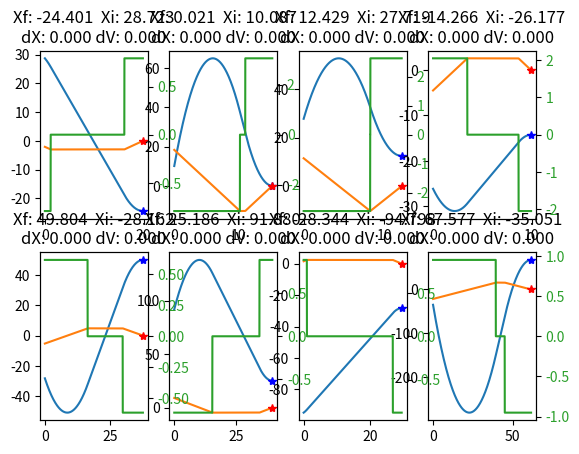

This figure's Python source:
import numpy as np
import math
import matplotlib.pyplot as plt
import random

# Symbol                        Description
# Ta, Tv and Td                 Duration of the stages of the AL profile
# q0f , v0f and a0f             Initial conditions of the jerk-limited trajectory
# q0 and v0                     Adapted initial conditions for the AL profile
# qe                            Position set-point
# s                             Direction (sign) of the trajectory
# vmax, amax, dmax and jmax     Kinematic bounds
# vr, ar and dr                 Reached values of velocity and acceleration
# Tj , Tja, Tjv and Tjd         Length of the constant jerk stages (FIR filter time)

def FIR_trapPlan(Xf, Xi, Vi, Vmax, Amax, Dmax):

    dX_stop = Vi**2 / (2*Dmax) # Minimum stopping distance
    dX = Xf - Xi    # Distance to travel

    s = np.sign(dX)   # Sign of travel direction

    Ar = s*Amax     # Maximum Acceleration (signed)
    Dr = -s*Dmax    # Maximum Deceleration (signed)
    Vr = s*Vmax     # Maximum Velocity (signed)

    if abs(dX) <= dX_stop:  # Check for an overshoot condition (decelerate only)
        Ta = 0
        Tv = 0
        Vr = Vi
        Dr = -np.sign(Vi)*Dmax
        Td = abs(Vi) / Dmax

        print("Overshoot Move:")
        print("dX: {:.3f}\tdx_Stop: {:.3f}".format(dX, dX_stop))
        print("Xf: {:.3f}\tXi: {:.3f}\tVi: {:.3f}\tVmax: {:.3f}\tAmax: {:.3f}\t".format(Xf, Xi, Vi, Vmax, Amax))
        print("Ta: {:.3f}\tTv: {:.3f}\tTd: {:.3f}".format(Ta, Tv, Td))
        print("Ar: {:.3f}\tDr: {:.3f}\tVr: {:.3f}".format(Ar, Dr, Vr))
        print()        

    else:
    # Correct initial acceleration direction if needed
        if s*Vi > s*Vr:
            Ar = -s*Amax

        Ta = (Vr - Vi)/Ar   # Acceleration Time
        Td = -Vr/Dr   # Deceleration Time

        ## Peak velocity handling
        dXmin = Ta*(Vr + Vi)/2.0 + Td*(Vr)/2.0

        ## Short move handling
        if abs(dX) < abs(dXmin):
            print("Short Move:")
            print("dX: {:.3f}\tdXmin: {:.3f}".format(dX, dXmin))
            print("Xf: {:.3f}\tXi: {:.3f}\tVi: {:.3f}\tVmax: {:.3f}\tAmax: {:.3f}\t".format(Xf, Xi, Vi, Vmax, Amax))
            print("Ta: {:.3f}\tTd: {:.3f}\tVr: {:.3f}".format(Ta, Td, Vr))
            print()

            Vr = s*math.sqrt((-(Vi**2/Ar)-2*dX)/(1/Dr-1/Ar))
            Ta = max(0, (Vr - Vi)/Ar)
            Tv = 0
            Td = max(0, -Vr/Dr)
        else:
            Tv = (dX - dXmin)/Vr    # non-short move, coast time at constant v

    ## We've computed Ta, Tv, Td, and Vr.  Time to produce a trajectory
    # Create the time series and preallocate the position, velocity, and acceleration arrays
    t_traj = np.linspace(0, Ta+Tv+Td, 10000)
    y = [None]*len(t_traj)
    yd = [None]*len(t_traj)
    ydd = [None]*len(t_traj)

    # We only know acceleration (Ar and Dr), so we integrate to create
    # the velocity and position curves
    y_Accel = (Ar*Ta*Ta) / 2 + (Vi * Ta) + Xi
    Tav = Ta + Tv

    for i in range(len(t_traj)):
        t = t_traj[i]
        if(t < 0): # Initial conditions
            y[i] = Xi
            yd[i] = Vi
            ydd[i] = Ar
        elif(t < Ta):  # Acceleration
            y[i] = (Ar * (t*t)/2) + (Vi * t) + Xi
            yd[i] = (Ar * t) + Vi
            ydd[i] = Ar
        elif(t < Ta+Tv):   # Coasting
            y[i] = y_Accel + (Vr * (t - Ta))
            yd[i] = Vr
            ydd[i] = 0
        elif(t <= Ta+Tv+Td): # Deceleration
            y[i] = y_Accel + (Vr * (t - Ta)) + Dr*((t - Tav)*(t - Tav))/2
            yd[i] = Vr + Dr*(t - Tav)
            ydd[i] = Dr

    return (y, yd, ydd, t_traj)


numRows = 2
numCols = 4
fig, axes = plt.subplots(numRows, numCols)
random.seed()
for x in range(numRows*numCols):

    Vmax = random.uniform(0.1, 20)
    Amax = random.uniform(0.1, 4)
    Dmax = Amax

    Xf = random.uniform(-100.0, 100.0)
    Xi = random.uniform(-100.0, 100.0)
    Vi = random.uniform(-Vmax*2, Vmax*2)

    # Vmax = .5
    # Amax = .5
    # Dmax = Amax
    # Xf = 10
    # Xi = -2
    # Vi = 4

    (Y, Yd, Ydd, t) = FIR_trapPlan(Xf, Xi, Vi, Vmax, Amax, Dmax)

    if(abs(Xf-Xi) <= Vi**2 / (2*Dmax)):
        print("Overshoot: ",Xf)
        print("Xf: {:.3f}\tXi: {:.3f}\tVi: {:.3f}\tVmax: {:.3f}\tAmax: {:.3f}\t".format(Xf, Xi, Vi, Vmax, Amax))
        print("Y: {:.3f}\tYd: {:.3f}\tYdd: {:.3f}".format(Y[-1], Yd[-1], Ydd[-1]))
        print()
        (Y2, Yd2, Ydd2, t2) = FIR_trapPlan(Xf, Y[-1], Yd[-1], Vmax, Amax, Dmax)
        Y.extend(Y2)
        Yd.extend(Yd2)
        Ydd.extend(Ydd2)
        t2 = t2 + t[-1]
        t = np.append(t, t2, axis=0)

    if(abs(Xf-Y[-1]) > 0.0001):
        print("Bad Final Position")
        print("Xf: {:.3f}\tXi: {:.3f}\tVi: {:.3f}\tVmax: {:.3f}\tAmax: {:.3f}\t".format(Xf, Xi, Vi, Vmax, Amax))
        print()
        # plt.figure()
        # plt.subplot(2,1,1)
        # plt.plot(t, Y)
        # plt.plot(t, Yd)
        # plt.plot(t[-1], Xf, 'b*')
        # plt.plot(t[-1], 0, 'r*')

        # plt.subplot(2,1,2)
        # plt.plot(t, Ydd)

        # plt.show()
    elif(abs(Yd[-1]) > 0.0001):
        print("Bad Final Velocity")
        print("Xf: {:.3f}\tXi: {:.3f}\tVi: {:.3f}\tVmax: {:.3f}\tAmax: {:.3f}\t".format(Xf, Xi, Vi, Vmax, Amax))
        print()
        # plt.figure()
        # plt.plot(t, Y)
        # plt.plot(t, Yd)
        # # plt.plot(t, Ydd)
        # plt.show()

    ax1 = axes[int(x/numCols), x%numCols]
    ax1.plot(t, Y)
    ax1.plot(t, Yd)
    ax1.plot(t[-1], Xf, 'b*')
    ax1.plot(t[-1], 0, 'r*')

    ax2 = ax1.twinx()
    ax2.plot(t, Ydd, color='tab:green')
    ax2.tick_params(axis='y', labelcolor='tab:green')
    dX = abs(Xf - Y[-1])
    dV = abs(0 - Yd[-1])
    axes[int(x/numCols), x%numCols].set_title('Xf: {:.3f}  Xi: {:.3f}\ndX: {:.3f} dV: {:.3f}'.format(Xf, Xi, dX, dV))

plt.show()
